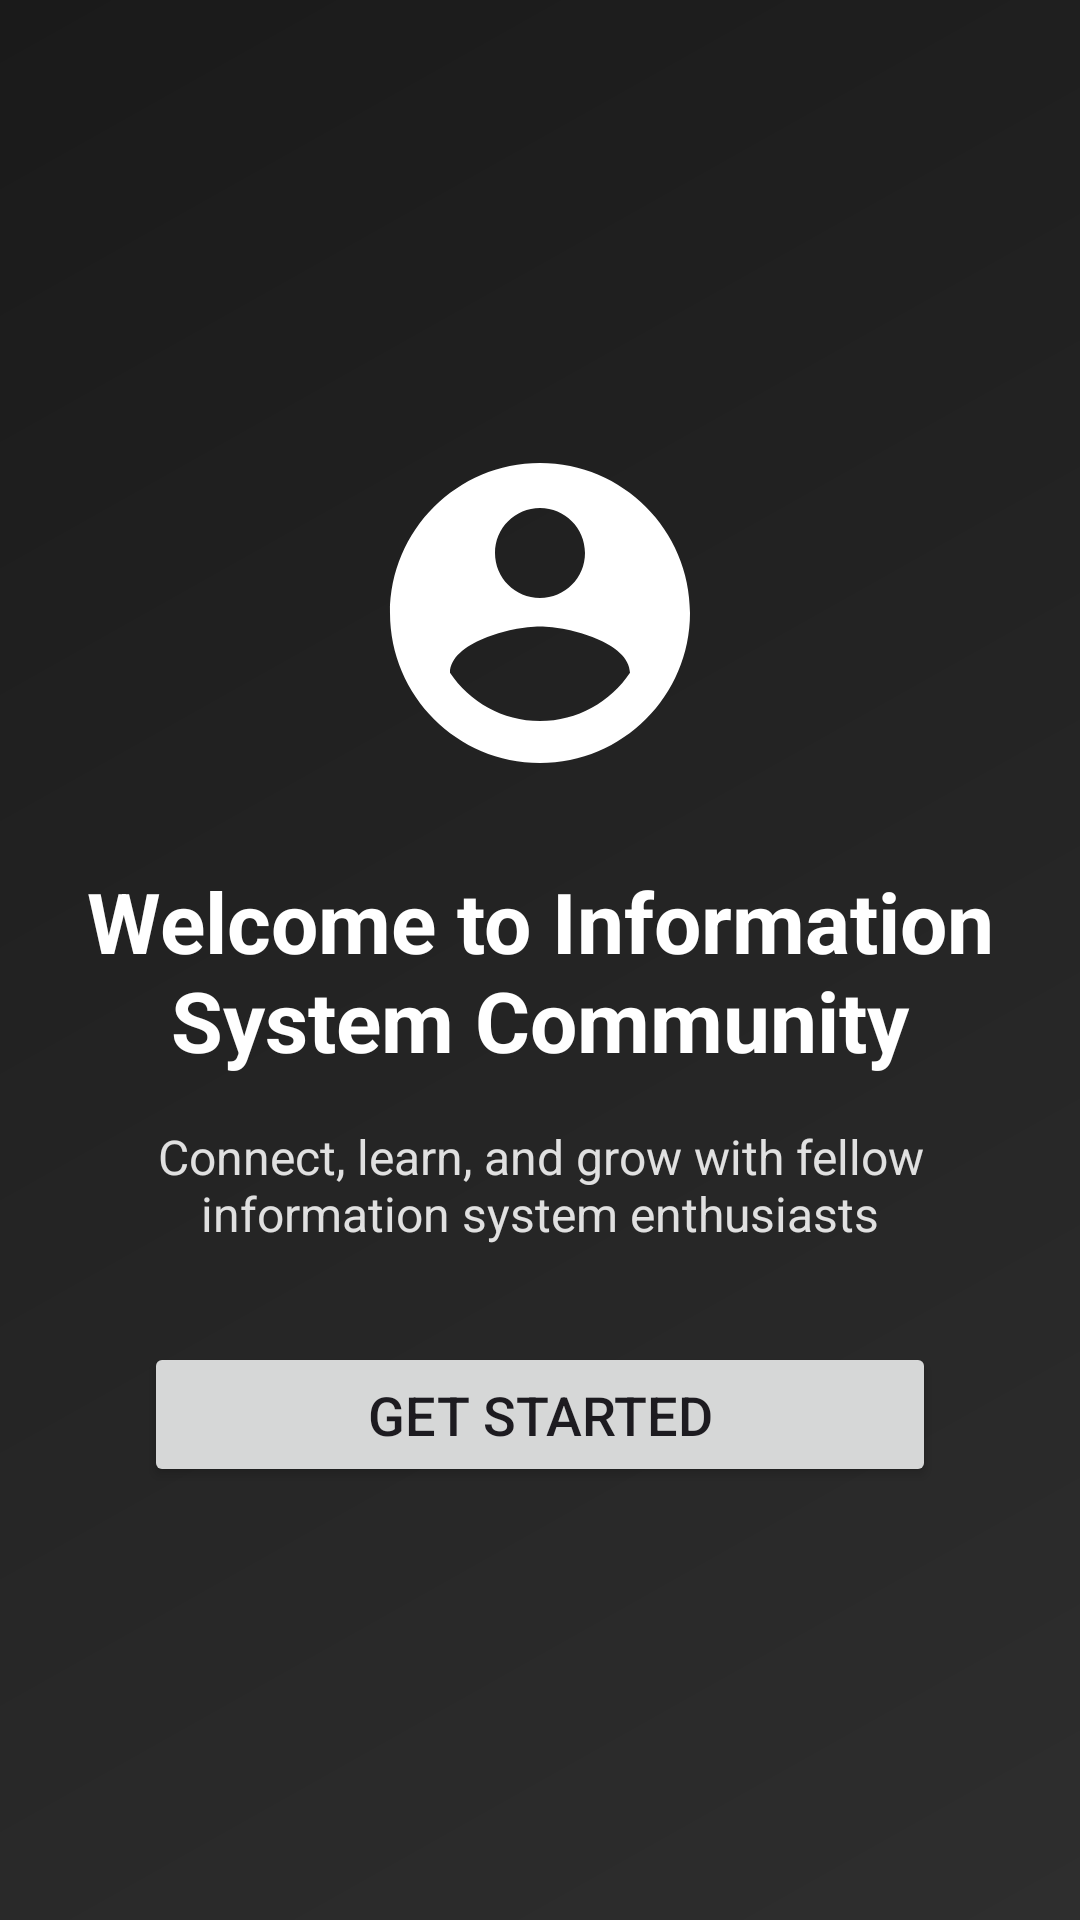

Layout XML and referenced resources for this Android screen:
<!-- AndroidManifest.xml: application theme Theme.WMPProject -->
<!-- res/layout/activity_main.xml -->
<?xml version="1.0" encoding="utf-8"?>
<androidx.constraintlayout.widget.ConstraintLayout xmlns:android="http://schemas.android.com/apk/res/android"
    xmlns:app="http://schemas.android.com/apk/res-auto"
    xmlns:tools="http://schemas.android.com/tools"
    android:id="@+id/main"
    android:background="@drawable/gradient_background"
    android:layout_width="match_parent"
    android:layout_height="match_parent"
    tools:context=".MainActivity">

    <ImageView
        android:id="@+id/logoIcon"
        android:layout_width="120dp"
        android:layout_height="120dp"
        android:src="@drawable/ic_community"
        app:layout_constraintBottom_toTopOf="@+id/welcomeText"
        app:layout_constraintEnd_toEndOf="parent"
        app:layout_constraintStart_toStartOf="parent"
        app:layout_constraintTop_toTopOf="parent"
        app:layout_constraintVertical_chainStyle="packed"
        app:tint="#FFFFFF" />

    <TextView
        android:id="@+id/welcomeText"
        android:layout_width="0dp"
        android:layout_height="wrap_content"
        android:layout_marginStart="24dp"
        android:layout_marginTop="24dp"
        android:layout_marginEnd="24dp"
        android:text="Welcome to Information System Community"
        android:textColor="#FFFFFF"
        android:textSize="28sp"
        android:textStyle="bold"
        android:textAlignment="center"
        app:layout_constraintBottom_toTopOf="@+id/descriptionText"
        app:layout_constraintEnd_toEndOf="parent"
        app:layout_constraintStart_toStartOf="parent"
        app:layout_constraintTop_toBottomOf="@+id/logoIcon" />

    <TextView
        android:id="@+id/descriptionText"
        android:layout_width="0dp"
        android:layout_height="wrap_content"
        android:layout_marginStart="24dp"
        android:layout_marginTop="16dp"
        android:layout_marginEnd="24dp"
        android:text="Connect, learn, and grow with fellow information system enthusiasts"
        android:textColor="#E0E0E0"
        android:textSize="16sp"
        android:textAlignment="center"
        app:layout_constraintBottom_toTopOf="@+id/getStartedButton"
        app:layout_constraintEnd_toEndOf="parent"
        app:layout_constraintStart_toStartOf="parent"
        app:layout_constraintTop_toBottomOf="@+id/welcomeText" />

    <Button
        android:id="@+id/getStartedButton"
        android:layout_width="0dp"
        android:layout_height="wrap_content"
        android:layout_marginStart="48dp"
        android:layout_marginTop="32dp"
        android:layout_marginEnd="48dp"
        android:text="Get Started"
        android:textSize="18sp"
        android:padding="12dp"
        app:layout_constraintBottom_toBottomOf="parent"
        app:layout_constraintEnd_toEndOf="parent"
        app:layout_constraintStart_toStartOf="parent"
        app:layout_constraintTop_toBottomOf="@+id/descriptionText" />

</androidx.constraintlayout.widget.ConstraintLayout>
<!-- resources referenced by this layout -->
<resources>
  <!-- drawable gradient_background (drawable) -->
  <?xml version="1.0" encoding="utf-8"?>
  <shape xmlns:android="http://schemas.android.com/apk/res/android">
      <gradient
          android:startColor="#2e2e2e"
          android:endColor="#1a1a1a"
          android:angle="135" />
  </shape>
  <!-- drawable ic_community (drawable) -->
  <vector xmlns:android="http://schemas.android.com/apk/res/android"
      android:width="24dp"
      android:height="24dp"
      android:viewportWidth="24"
      android:viewportHeight="24">
      <path
          android:fillColor="#FFFFFF"
          android:pathData="M12,2C6.48,2 2,6.48 2,12s4.48,10 10,10 10,-4.48 10,-10S17.52,2 12,2zM12,5c1.66,0 3,1.34 3,3s-1.34,3 -3,3 -3,-1.34 -3,-3 1.34,-3 3,-3zM12,19.2c-2.5,0 -4.71,-1.28 -6,-3.22 0.03,-1.99 4,-3.08 6,-3.08 1.99,0 5.97,1.09 6,3.08 -1.29,1.94 -3.5,3.22 -6,3.22z"/>
      <path
          android:fillColor="#FFFFFF"
          android:pathData="M16.5,8.5m-1.5,0a1.5,1.5 0,1 1,3 0a1.5,1.5 0,1 1,-3 0"/>
      <path
          android:fillColor="#FFFFFF"
          android:pathData="M7.5,8.5m-1.5,0a1.5,1.5 0,1 1,3 0a1.5,1.5 0,1 1,-3 0"/>
  </vector>
  <style name="Theme.WMPProject" parent="Base.Theme.WMPProject" />
  <style name="Base.Theme.WMPProject" parent="Theme.Material3.DayNight.NoActionBar">
          
          
      </style>
</resources>
